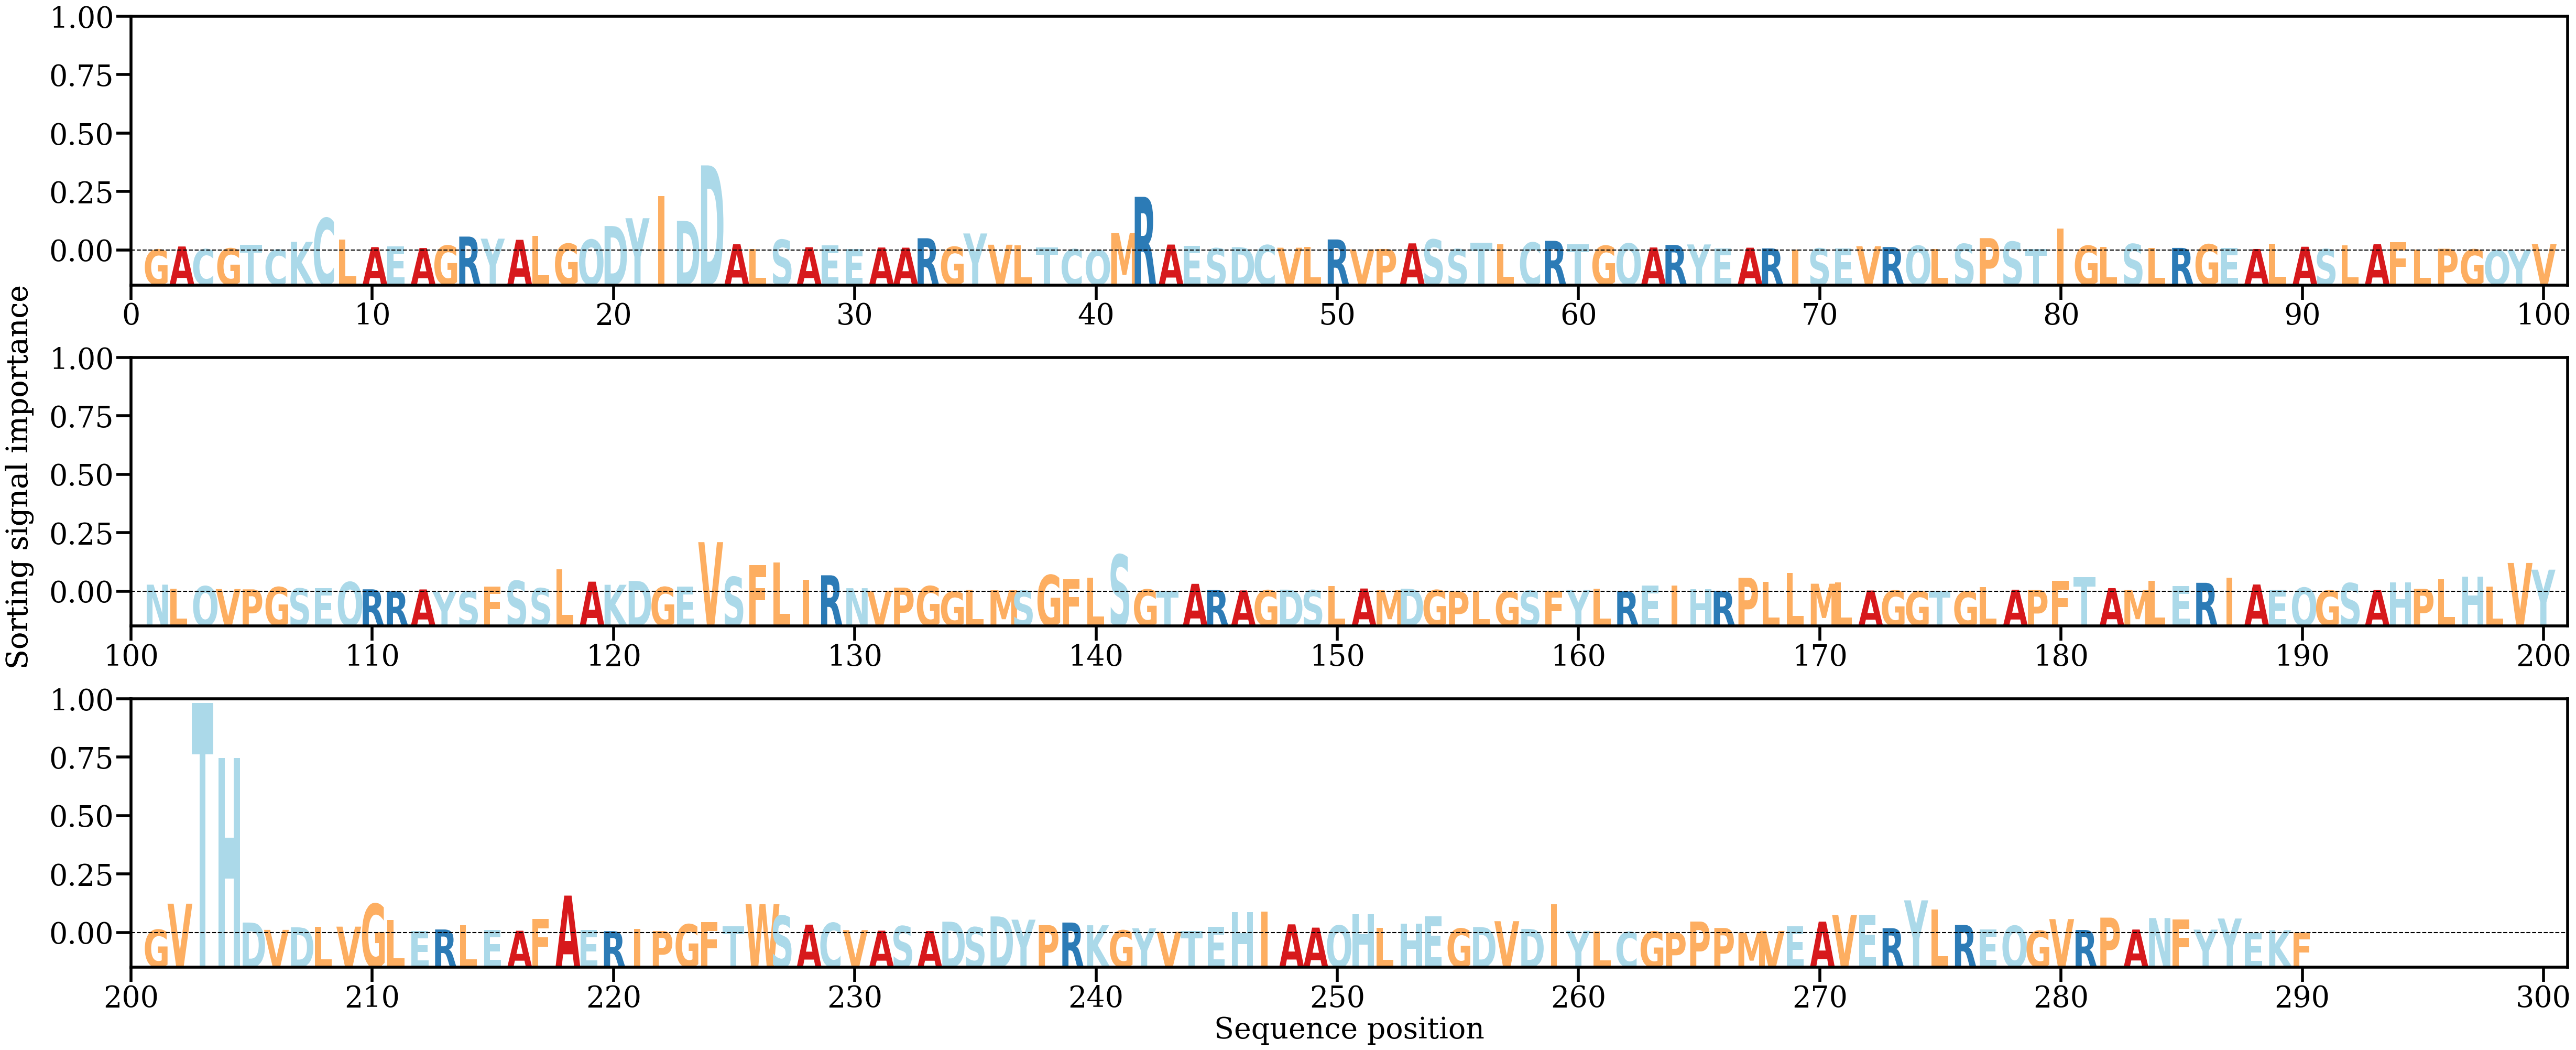

Source data for this figure (header and first rows):
AA, Alpha
G, [0.00034486]
A, [0.00148184]
C, [0.00045383]
G, [0.00075729]
T, [0.00210863]
C, [0.00030146]
K, [0.00320462]
C, [0.01199174]
L, [0.0039608]
A, [0.00125604]
E, [0.00146859]
A, [0.00091405]
G, [0.00181407]
R, [0.00515421]
Y, [0.00438791]
A, [0.00396136]
L, [0.00535343]
G, [0.00250681]
Q, [0.0040159]
D, [0.00908391]
Y, [0.01198029]
I, [0.02024371]
D, [0.01100822]
D, [0.0316044]
A, [0.00230418]
L, [0.00056437]
S, [0.00397044]
A, [0.0012064]
E, [0.0018367]
E, [0.00048897]
A, [0.00109691]
A, [0.00104151]
R, [0.00454034]
G, [0.00135059]
Y, [0.00631663]
V, [0.00213624]
L, [0.0019346]
T, [0.00105258]
C, [0.00045243]
Q, [0.00017062]
M, [0.00654243]
R, [0.01991393]
A, [0.00219394]
E, [0.00178402]
S, [0.00082]
D, [0.00123227]
C, [0.0019808]
V, [0.0010267]
L, [0.0014104]
R, [0.00409432]
V, [0.0003891]
P, [0.00055454]
A, [0.00263696]
S, [0.00406487]
S, [0.00050053]
T, [0.00281689]
L, [0.00232707]
C, [0.00294462]
R, [0.00358234]
T, [0.00231368]
... 230 more rows
